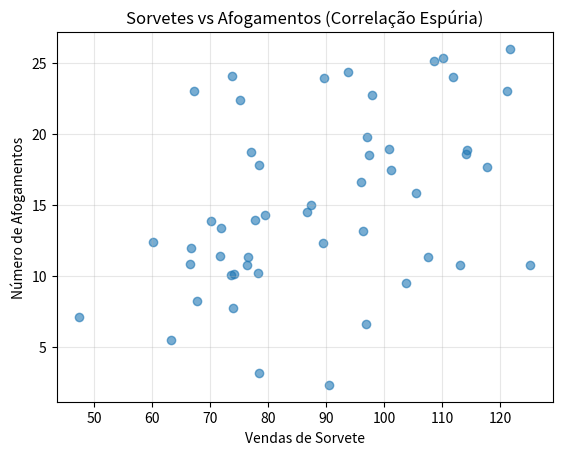
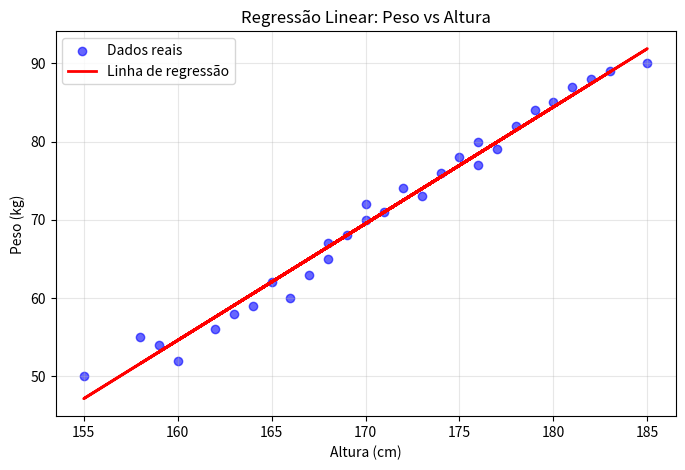

The matplotlib source for these figures, in order:
# Exemplo: correlacao nao implica causalidade
# Simulando dados onde ambas variaveis sao influenciadas por uma terceira
import random
import matplotlib.pyplot as plt

random.seed(42)

# Variavel de confusao: temperatura
temperatura = [random.uniform(20, 40) for _ in range(50)]

# Vendas de sorvete aumentam com a temperatura
sorvetes = [t * 3 + random.gauss(0, 10) for t in temperatura]

# Afogamentos aumentam com a temperatura (mais pessoas na praia)
afogamentos = [t * 0.5 + random.gauss(0, 5) for t in temperatura]

print("Correlação entre sorvetes e afogamentos (dados simulados):")

# Calculo simples de correlacao de Pearson
n = len(sorvetes)
media_s = sum(sorvetes)/n
media_a = sum(afogamentos)/n
num = sum((s - media_s)*(a - media_a) for s, a in zip(sorvetes, afogamentos))
den = (sum((s - media_s)**2 for s in sorvetes) * sum((a - media_a)**2 for a in afogamentos))**0.5
corr = num / den
print(f"Correlação: {corr:.3f}")
print("Ambas são causadas pela temperatura, não uma pela outra!")

# Visualizando a correlacao espuria
plt.scatter(sorvetes, afogamentos, alpha=0.6)
plt.title('Sorvetes vs Afogamentos (Correlação Espúria)')
plt.xlabel('Vendas de Sorvete')
plt.ylabel('Número de Afogamentos')
plt.grid(True, alpha=0.3)
plt.show()

# Exemplo prático: regressão linear simples
# Prevendo peso (kg) a partir da altura (cm)
import math

# Dados simulados de altura e peso de 30 pessoas
alturas = [165, 170, 172, 158, 180, 175, 168, 182, 160, 176,
           163, 178, 155, 170, 185, 169, 174, 177, 162, 171,
           166, 179, 164, 173, 181, 167, 176, 159, 183, 168]
pesos =   [62, 70, 74, 55, 85, 78, 65, 88, 52, 80,
           58, 82, 50, 72, 90, 68, 76, 79, 56, 71,
           60, 84, 59, 73, 87, 63, 77, 54, 89, 67]

# Calculando a regressão linear: peso = a + b * altura
n = len(alturas)
media_x = sum(alturas) / n
media_y = sum(pesos) / n

# Coeficiente angular (b)
num_b = sum((alturas[i] - media_x) * (pesos[i] - media_y) for i in range(n))
den_b = sum((alturas[i] - media_x)**2 for i in range(n))
b = num_b / den_b

# Intercepto (a)
a = media_y - b * media_x

print("=== Regressão Linear: Peso ~ Altura ===")
print(f"Equação: peso = {a:.2f} + {b:.4f} * altura")
print(f"Interpretação: para cada 1cm a mais, o peso aumenta {b:.2f}kg em média")

# Avaliando o modelo: prevendo e calculando erro
# Fazendo previsões
previsoes = [a + b * h for h in alturas]

# Erro quadrático médio (RMSE)
erros = [(pesos[i] - previsoes[i])**2 for i in range(n)]
mse = sum(erros) / n
rmse = math.sqrt(mse)

# R² (coeficiente de determinação)
ss_total = sum((pesos[i] - media_y)**2 for i in range(n))
ss_res = sum((pesos[i] - previsoes[i])**2 for i in range(n))
r2 = 1 - ss_res / ss_total

print(f"RMSE (erro médio): {rmse:.2f} kg")
print(f"R²: {r2:.4f} (a altura explica {r2*100:.1f}% da variação do peso)")

# Visualizando
plt.figure(figsize=(8, 5))
plt.scatter(alturas, pesos, color='blue', alpha=0.6, label='Dados reais')
plt.plot(alturas, previsoes, color='red', linewidth=2, label='Linha de regressão')
plt.title('Regressão Linear: Peso vs Altura')
plt.xlabel('Altura (cm)')
plt.ylabel('Peso (kg)')
plt.legend()
plt.grid(True, alpha=0.3)
plt.show()

# Fazendo previsões para novos valores
novas_alturas = [164, 177, 186]
previsoes_pesos = [a + b * h for h in novas_alturas]

print("=== Previsões ===")
for i in range(len(novas_alturas)):
    print(f"Altura {novas_alturas[i]}cm → Peso previsto: {previsoes_pesos[i]:.1f}kg")

# Solução do Exercício 1
x = [1, 2, 3, 4, 5]
y = [2, 4, 5, 4, 5]
n = len(x)
mx = sum(x)/n
my = sum(y)/n
num = sum((x[i]-mx)*(y[i]-my) for i in range(n))
den = (sum((x[i]-mx)**2 for i in range(n)) * sum((y[i]-my)**2 for i in range(n)))**0.5
corr_xy = num / den
print(f"Correlação entre X e Y: {corr_xy:.4f}")
if abs(corr_xy) > 0.7:
    print("Correlação forte")
elif abs(corr_xy) > 0.5:
    print("Correlação moderada")
else:
    print("Correlação fraca")

# Solução do Exercício 2
altura_nova = 170
peso_previsto = a + b * altura_nova
print(f"Para altura = {altura_nova}cm:")
print(f"Peso previsto = {peso_previsto:.1f}kg")

# 🟢 Exercício 1: Escreva sua solução aqui
# Crie listas X1, Y1 com correlacao ≈ 1 e X2, Y2 com correlacao ≈ 0
